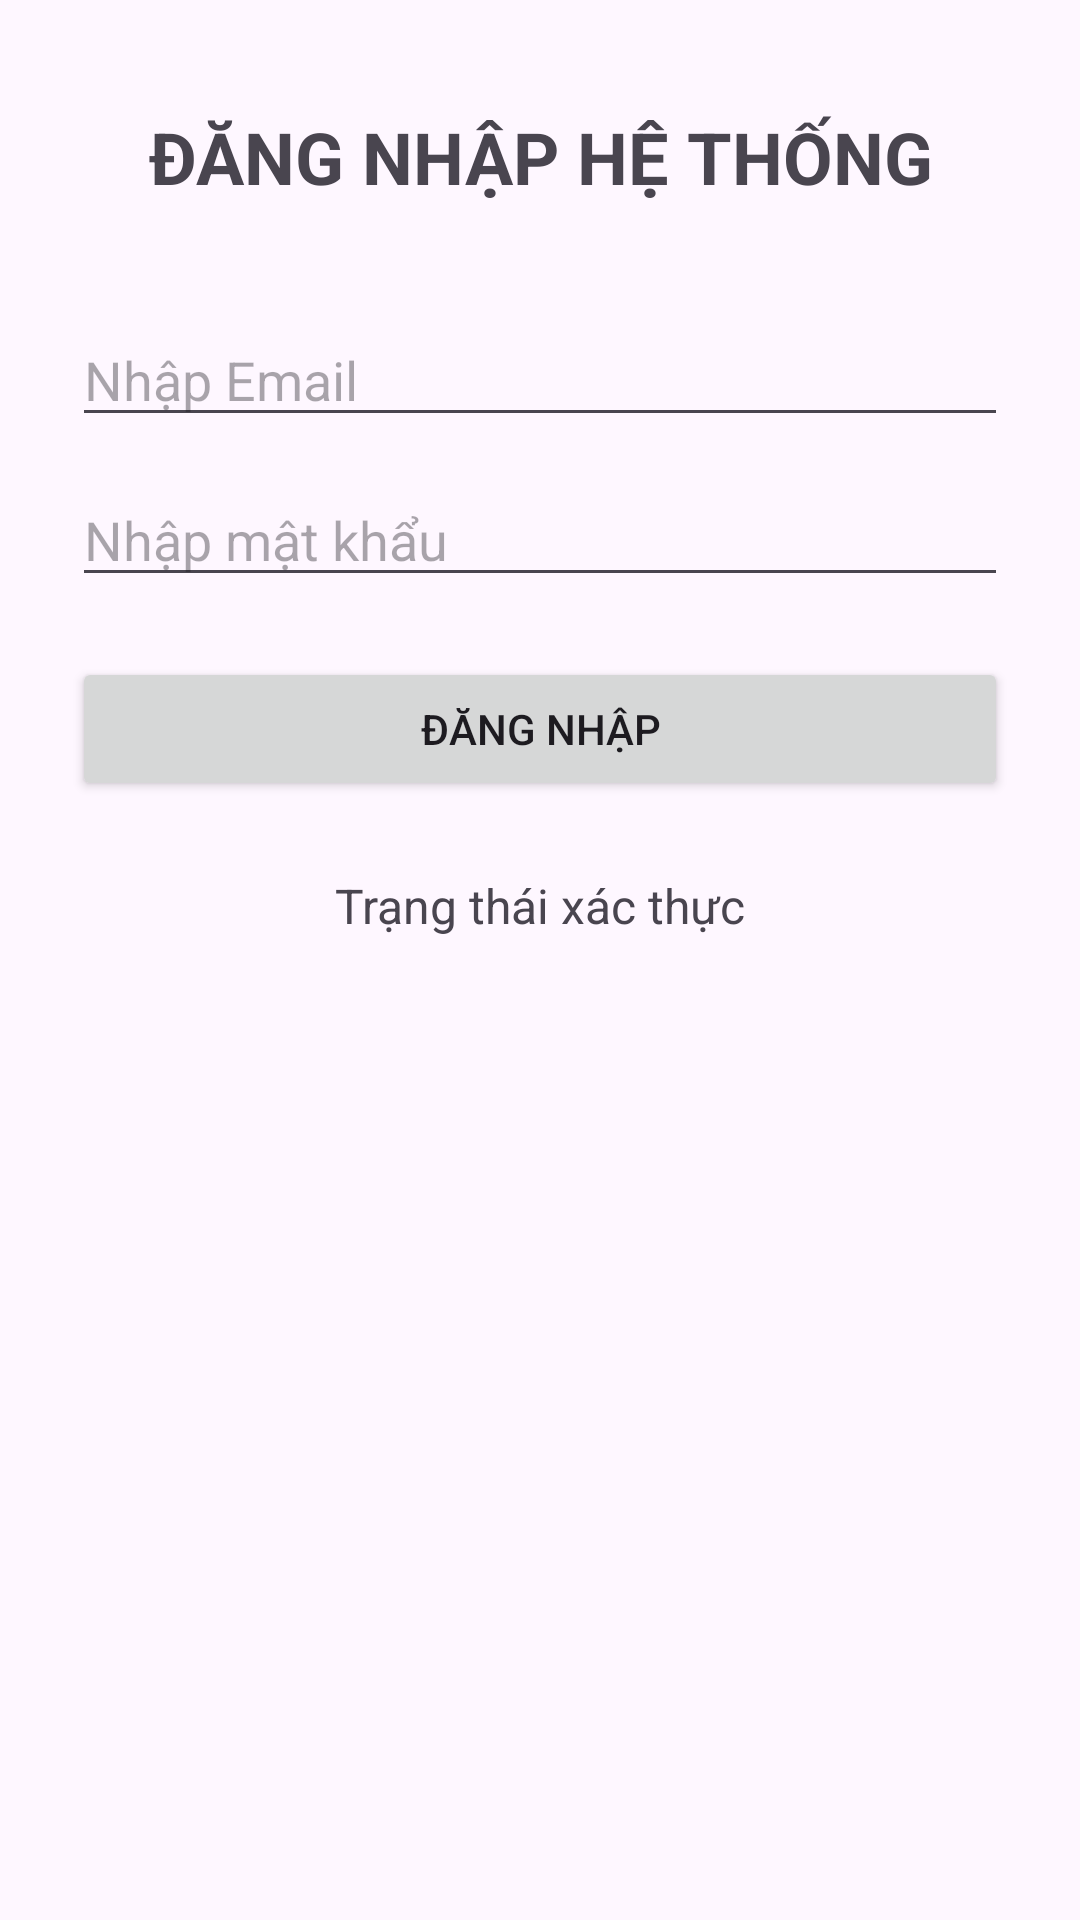

Layout XML and referenced resources for this Android screen:
<!-- AndroidManifest.xml: application theme Theme.KiemTra_LapTrinhUngDungDiDong_2374802010177 -->
<!-- res/layout/activity_main.xml -->
<?xml version="1.0" encoding="utf-8"?>
<androidx.constraintlayout.widget.ConstraintLayout
    xmlns:android="http://schemas.android.com/apk/res/android"
    xmlns:app="http://schemas.android.com/apk/res-auto"
    android:layout_width="match_parent"
    android:layout_height="match_parent"
    android:padding="24dp">

    <TextView
        android:id="@+id/tvTitle"
        android:layout_width="0dp"
        android:layout_height="wrap_content"
        android:text="ĐĂNG NHẬP HỆ THỐNG"
        android:textSize="24sp"
        android:textStyle="bold"
        android:gravity="center"
        android:padding="12dp"
        app:layout_constraintTop_toTopOf="parent"
        app:layout_constraintStart_toStartOf="parent"
        app:layout_constraintEnd_toEndOf="parent" />

    <EditText
        android:id="@+id/edtEmail"
        android:layout_width="0dp"
        android:layout_height="wrap_content"
        android:hint="Nhập Email"
        android:inputType="textEmailAddress"
        android:singleLine="true"
        app:layout_constraintTop_toBottomOf="@id/tvTitle"
        app:layout_constraintStart_toStartOf="parent"
        app:layout_constraintEnd_toEndOf="parent"
        android:layout_marginTop="24dp" />

    <EditText
        android:id="@+id/edtPassword"
        android:layout_width="0dp"
        android:layout_height="wrap_content"
        android:hint="Nhập mật khẩu"
        android:inputType="textPassword"
        android:singleLine="true"
        app:layout_constraintTop_toBottomOf="@id/edtEmail"
        app:layout_constraintStart_toStartOf="parent"
        app:layout_constraintEnd_toEndOf="parent"
        android:layout_marginTop="12dp" />

    <Button
        android:id="@+id/btnLogin"
        android:layout_width="0dp"
        android:layout_height="wrap_content"
        android:text="Đăng nhập"
        app:layout_constraintTop_toBottomOf="@id/edtPassword"
        app:layout_constraintStart_toStartOf="parent"
        app:layout_constraintEnd_toEndOf="parent"
        android:layout_marginTop="20dp" />

    <TextView
        android:id="@+id/tvStatus"
        android:layout_width="0dp"
        android:layout_height="wrap_content"
        android:text="Trạng thái xác thực"
        android:textSize="16sp"
        android:gravity="center"
        android:padding="12dp"
        app:layout_constraintTop_toBottomOf="@id/btnLogin"
        app:layout_constraintStart_toStartOf="parent"
        app:layout_constraintEnd_toEndOf="parent"
        android:layout_marginTop="12dp" />

</androidx.constraintlayout.widget.ConstraintLayout>
<!-- resources referenced by this layout -->
<resources>
  <style name="Theme.KiemTra_LapTrinhUngDungDiDong_2374802010177" parent="Base.Theme.KiemTra_LapTrinhUngDungDiDong_2374802010177" />
  <style name="Base.Theme.KiemTra_LapTrinhUngDungDiDong_2374802010177" parent="Theme.Material3.DayNight.NoActionBar">
          
          
      </style>
</resources>
